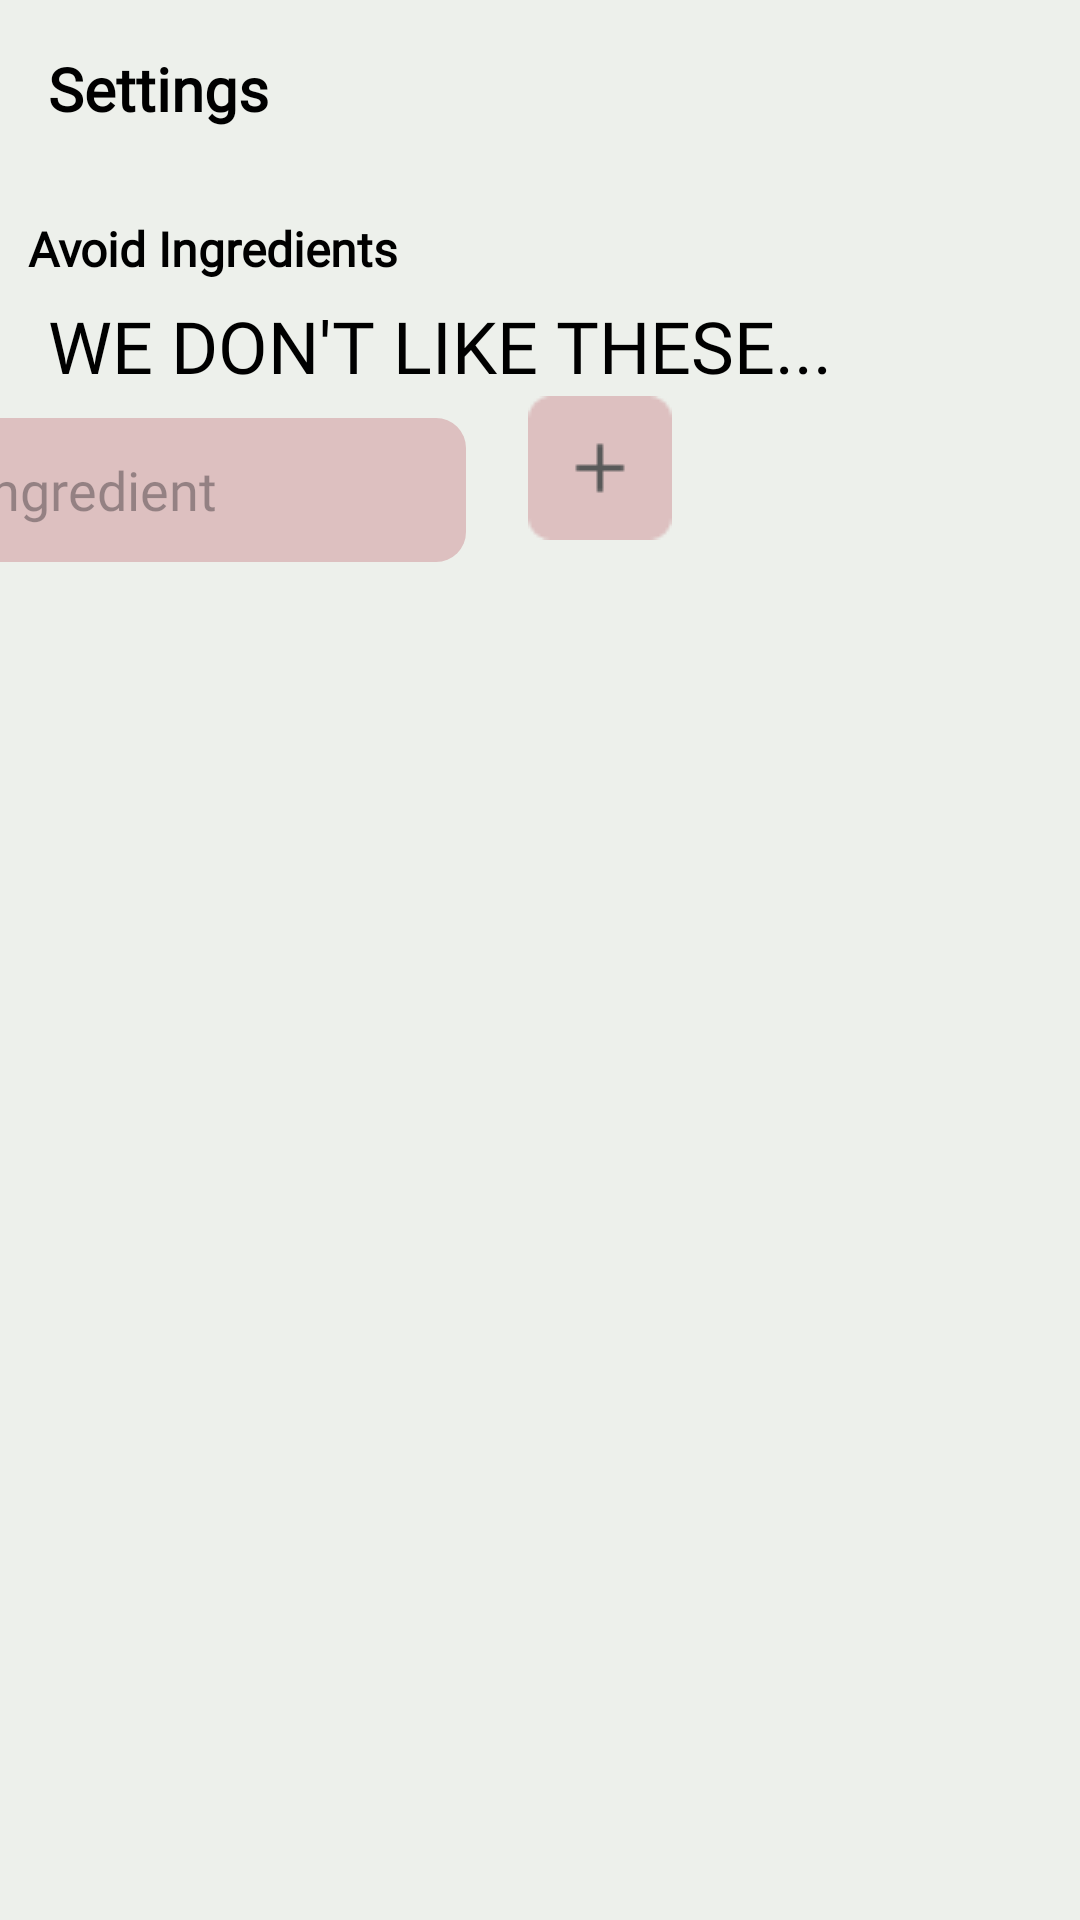

Layout XML and referenced resources for this Android screen:
<!-- AndroidManifest.xml: application theme Theme.Dormdinner -->
<!-- res/layout/settings.xml -->
<?xml version="1.0" encoding="utf-8"?>
<androidx.constraintlayout.widget.ConstraintLayout xmlns:android="http://schemas.android.com/apk/res/android"
    xmlns:app="http://schemas.android.com/apk/res-auto"
    xmlns:tools="http://schemas.android.com/tools"
    android:layout_width="match_parent"
    android:layout_height="match_parent"
    android:background="@color/bg_primary">

    <TextView
        android:id="@+id/textView"
        android:layout_width="wrap_content"
        android:layout_height="wrap_content"
        android:layout_marginTop="16dp"
        android:fontFamily="@font/t_ramillas"
        android:text="Settings"
        android:textColor="@color/black"
        android:layout_marginLeft="16dp"
        android:textSize="20sp"
        android:textStyle="bold"
        app:layout_constraintEnd_toEndOf="parent"
        app:layout_constraintHorizontal_bias="0.0"
        app:layout_constraintStart_toStartOf="parent"
        app:layout_constraintTop_toTopOf="parent" />

    <ScrollView
        android:layout_width="390dp"
        android:layout_height="0dp"
        android:layout_marginTop="5dp"
        android:layout_marginBottom="8dp"
        app:layout_constraintBottom_toBottomOf="parent"
        app:layout_constraintEnd_toEndOf="parent"
        app:layout_constraintHorizontal_bias="0.761"
        app:layout_constraintStart_toStartOf="parent"
        app:layout_constraintTop_toBottomOf="@+id/btnAddAvoidIngredients"
        app:layout_constraintVertical_bias="1.0">

        <LinearLayout
            android:id="@+id/avoidIngredientsParent"
            android:layout_width="match_parent"
            android:layout_height="match_parent"
            android:orientation="vertical"></LinearLayout>
    </ScrollView>

    <ImageButton
        android:id="@+id/btnAddAvoidIngredients"
        android:layout_width="wrap_content"
        android:layout_height="wrap_content"
        android:layout_marginTop="132dp"
        android:background="#00FFFFFF"
        app:layout_constraintEnd_toEndOf="parent"
        app:layout_constraintHorizontal_bias="0.564"
        app:layout_constraintStart_toStartOf="parent"
        app:layout_constraintTop_toTopOf="parent"
        app:srcCompat="@drawable/add_ingredient_btn" />

    <TextView
        android:id="@+id/textView6"
        android:layout_width="wrap_content"
        android:layout_height="wrap_content"
        android:layout_marginStart="16dp"
        android:layout_marginTop="56dp"
        android:layout_marginEnd="190dp"
        android:fontFamily="@font/palmer_lake"
        android:text="WE DON'T LIKE THESE..."
        android:textColor="@color/black"
        android:textSize="24sp"
        app:layout_constraintEnd_toEndOf="parent"
        app:layout_constraintHorizontal_bias="0.0"
        app:layout_constraintStart_toStartOf="parent"
        app:layout_constraintTop_toBottomOf="@+id/textView" />

    <EditText
        android:id="@+id/editAddAvoidIngredients"
        android:layout_width="173dp"
        android:layout_height="48dp"
        android:layout_marginStart="16dp"
        android:layout_marginTop="8dp"
        android:layout_marginEnd="21dp"
        android:background="@drawable/rounded_text_input_setting"
        android:fontFamily="@font/t_ramillas"
        android:hint="ingredient"
        android:inputType="text"
        android:padding="10dip"
        app:layout_constraintEnd_toStartOf="@+id/btnAddAvoidIngredients"
        app:layout_constraintHorizontal_bias="1.0"
        app:layout_constraintStart_toStartOf="parent"
        app:layout_constraintTop_toBottomOf="@+id/textView6" />

    <TextView
        android:id="@+id/textView7"
        android:layout_width="wrap_content"
        android:layout_height="wrap_content"
        android:layout_marginTop="72dp"
        android:fontFamily="@font/t_ramillas"
        android:text="Avoid Ingredients"
        android:textColor="@color/black"
        android:textSize="16sp"
        android:textStyle="bold"
        app:layout_constraintEnd_toEndOf="parent"
        app:layout_constraintHorizontal_bias="0.039"
        app:layout_constraintStart_toStartOf="parent"
        app:layout_constraintTop_toTopOf="parent" />


</androidx.constraintlayout.widget.ConstraintLayout>
<!-- resources referenced by this layout -->
<resources>
  <color name="bg_primary">#EDF0EB</color>
  <color name="black">#FF000000</color>
  <!-- drawable add_ingredient_btn: png bitmap (drawable, 480 bytes) -->
  <!-- drawable rounded_text_input_setting (drawable) -->
  <?xml version="1.0" encoding="utf-8"?>
  <shape xmlns:android="http://schemas.android.com/apk/res/android"
      android:shape="rectangle">
  
      <solid android:color="@color/pink" />
      <corners
          android:bottomRightRadius="10dp"
          android:bottomLeftRadius="10dp"
          android:topLeftRadius="10dp"
          android:topRightRadius="10dp" />
  </shape>
  <style name="Theme.Dormdinner" parent="Base.Theme.Dormdinner">
          <item name="android:statusBarColor">@color/bg_secondary</item>
      </style>
  <color name="pink">#DDC0C0</color>
  <style name="Base.Theme.Dormdinner" parent="Theme.Material3.DayNight.NoActionBar">
          
      </style>
  <color name="bg_secondary">#BECFBB</color>
</resources>
